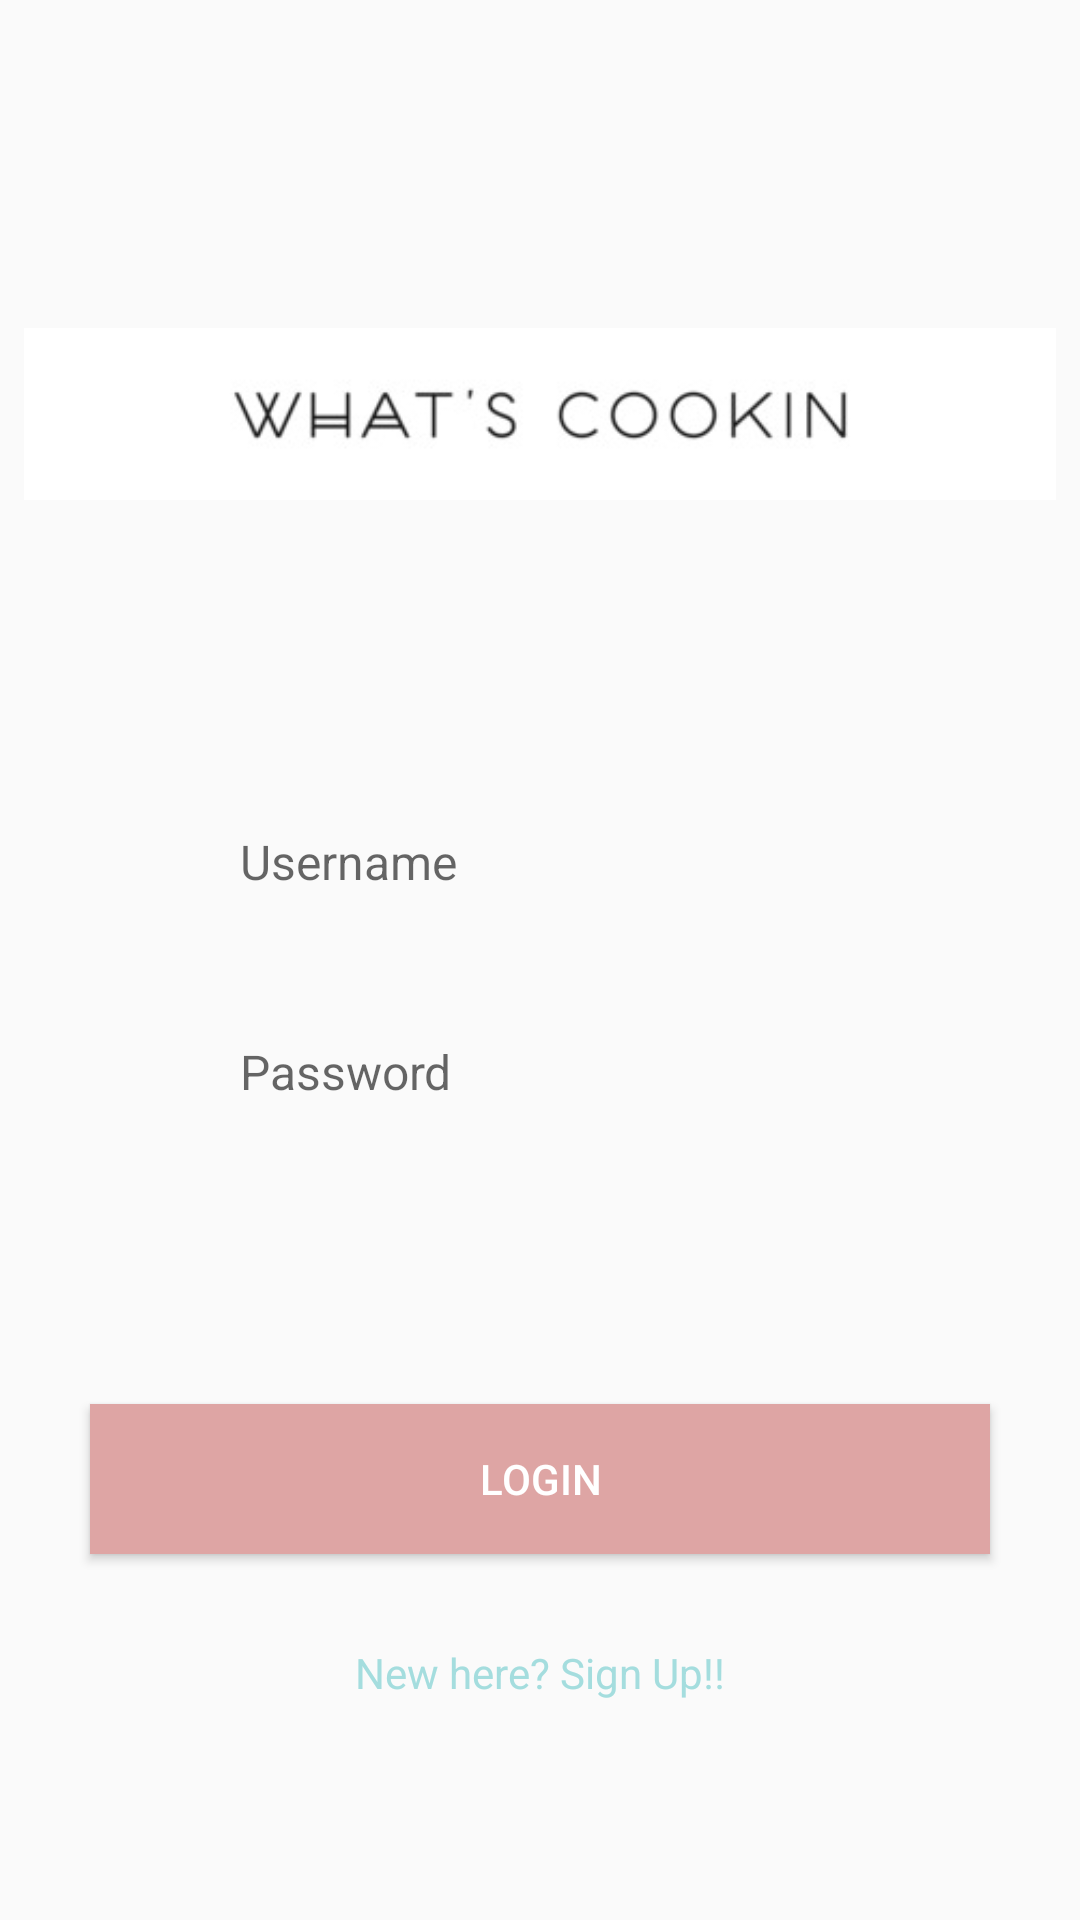

Layout XML and referenced resources for this Android screen:
<!-- AndroidManifest.xml: application theme AppTheme -->
<!-- res/layout/activity_login.xml -->
<?xml version="1.0" encoding="utf-8"?>
<RelativeLayout xmlns:android="http://schemas.android.com/apk/res/android"
    xmlns:app="http://schemas.android.com/apk/res-auto"
    xmlns:tools="http://schemas.android.com/tools"
    android:layout_width="match_parent"
    android:layout_height="match_parent"
    android:padding="8dp"
    tools:context=".activities.LoginActivity">

    <ImageView
        android:id="@+id/ivLogo"
        android:layout_width="wrap_content"
        android:layout_height="wrap_content"
        android:layout_marginTop="90dp"
        app:srcCompat="@drawable/logo" />

    <EditText
        android:id="@+id/etUsername"
        android:layout_width="200dp"
        android:layout_height="20dp"
        android:layout_below="@+id/ivLogo"
        android:layout_centerHorizontal="true"
        android:layout_marginTop="100dp"
        android:background="@android:color/transparent"
        android:ems="10"
        android:hint="Username"
        android:textSize="16dp" />

    <EditText
        android:id="@+id/etPassword"
        android:layout_width="200dp"
        android:layout_height="20dp"
        android:layout_below="@+id/etUsername"
        android:layout_marginTop="50dp"
        android:layout_centerHorizontal="true"
        android:ems="10"
        android:textSize="16dp"
        android:background="@android:color/transparent"
        android:inputType="textPassword"
        android:hint="Password" />

    <Button
        android:id="@+id/btnLogin"
        android:layout_width="300dp"
        android:layout_height="50dp"
        android:layout_marginTop="100dp"
        android:layout_centerHorizontal="true"
        android:text="Login"
        style="@style/Widget.AppCompat.Button.Colored"
        android:background="@color/colorAccent"
        android:layout_below="@+id/etPassword" />

    <TextView
        android:id="@+id/tvSignUp"
        android:layout_width="wrap_content"
        android:layout_height="wrap_content"
        android:text="@string/new_here"
        android:layout_centerHorizontal="true"
        android:layout_below="@id/btnLogin"
        android:textColor="@color/colorAccent2"
        android:layout_marginTop="30dp" />

    <Button
        android:id="@+id/btnSignUp"
        android:text="@string/sign_up"
        android:visibility="gone"
        tools:layout_editor_absoluteX="160dp"
        android:layout_width="300dp"
        android:layout_height="50dp"
        android:layout_marginTop="100dp"
        android:layout_centerHorizontal="true"
        style="@style/Widget.AppCompat.Button.Colored"
        android:background="@color/colorAccent"
        android:layout_below="@+id/etPassword" />
</RelativeLayout>
<!-- resources referenced by this layout -->
<resources>
  <color name="colorAccent">#DEA5A4</color>
  <color name="colorAccent2">#A4DDDE</color>
  <!-- drawable logo: jpg bitmap (drawable, 4544 bytes) -->
  <string name="new_here">New here? Sign Up!!</string>
  <string name="sign_up">Sign Up</string>
  <style name="AppTheme" parent="Theme.AppCompat.DayNight.DarkActionBar">
          
          <item name="colorPrimary">@color/colorPrimary</item>
          <item name="colorPrimaryDark">@color/colorPrimaryDark</item>
          <item name="colorAccent">@color/colorAccent</item>
      </style>
  <color name="colorPrimary">#101010</color>
  <color name="colorPrimaryDark">#101010</color>
</resources>
